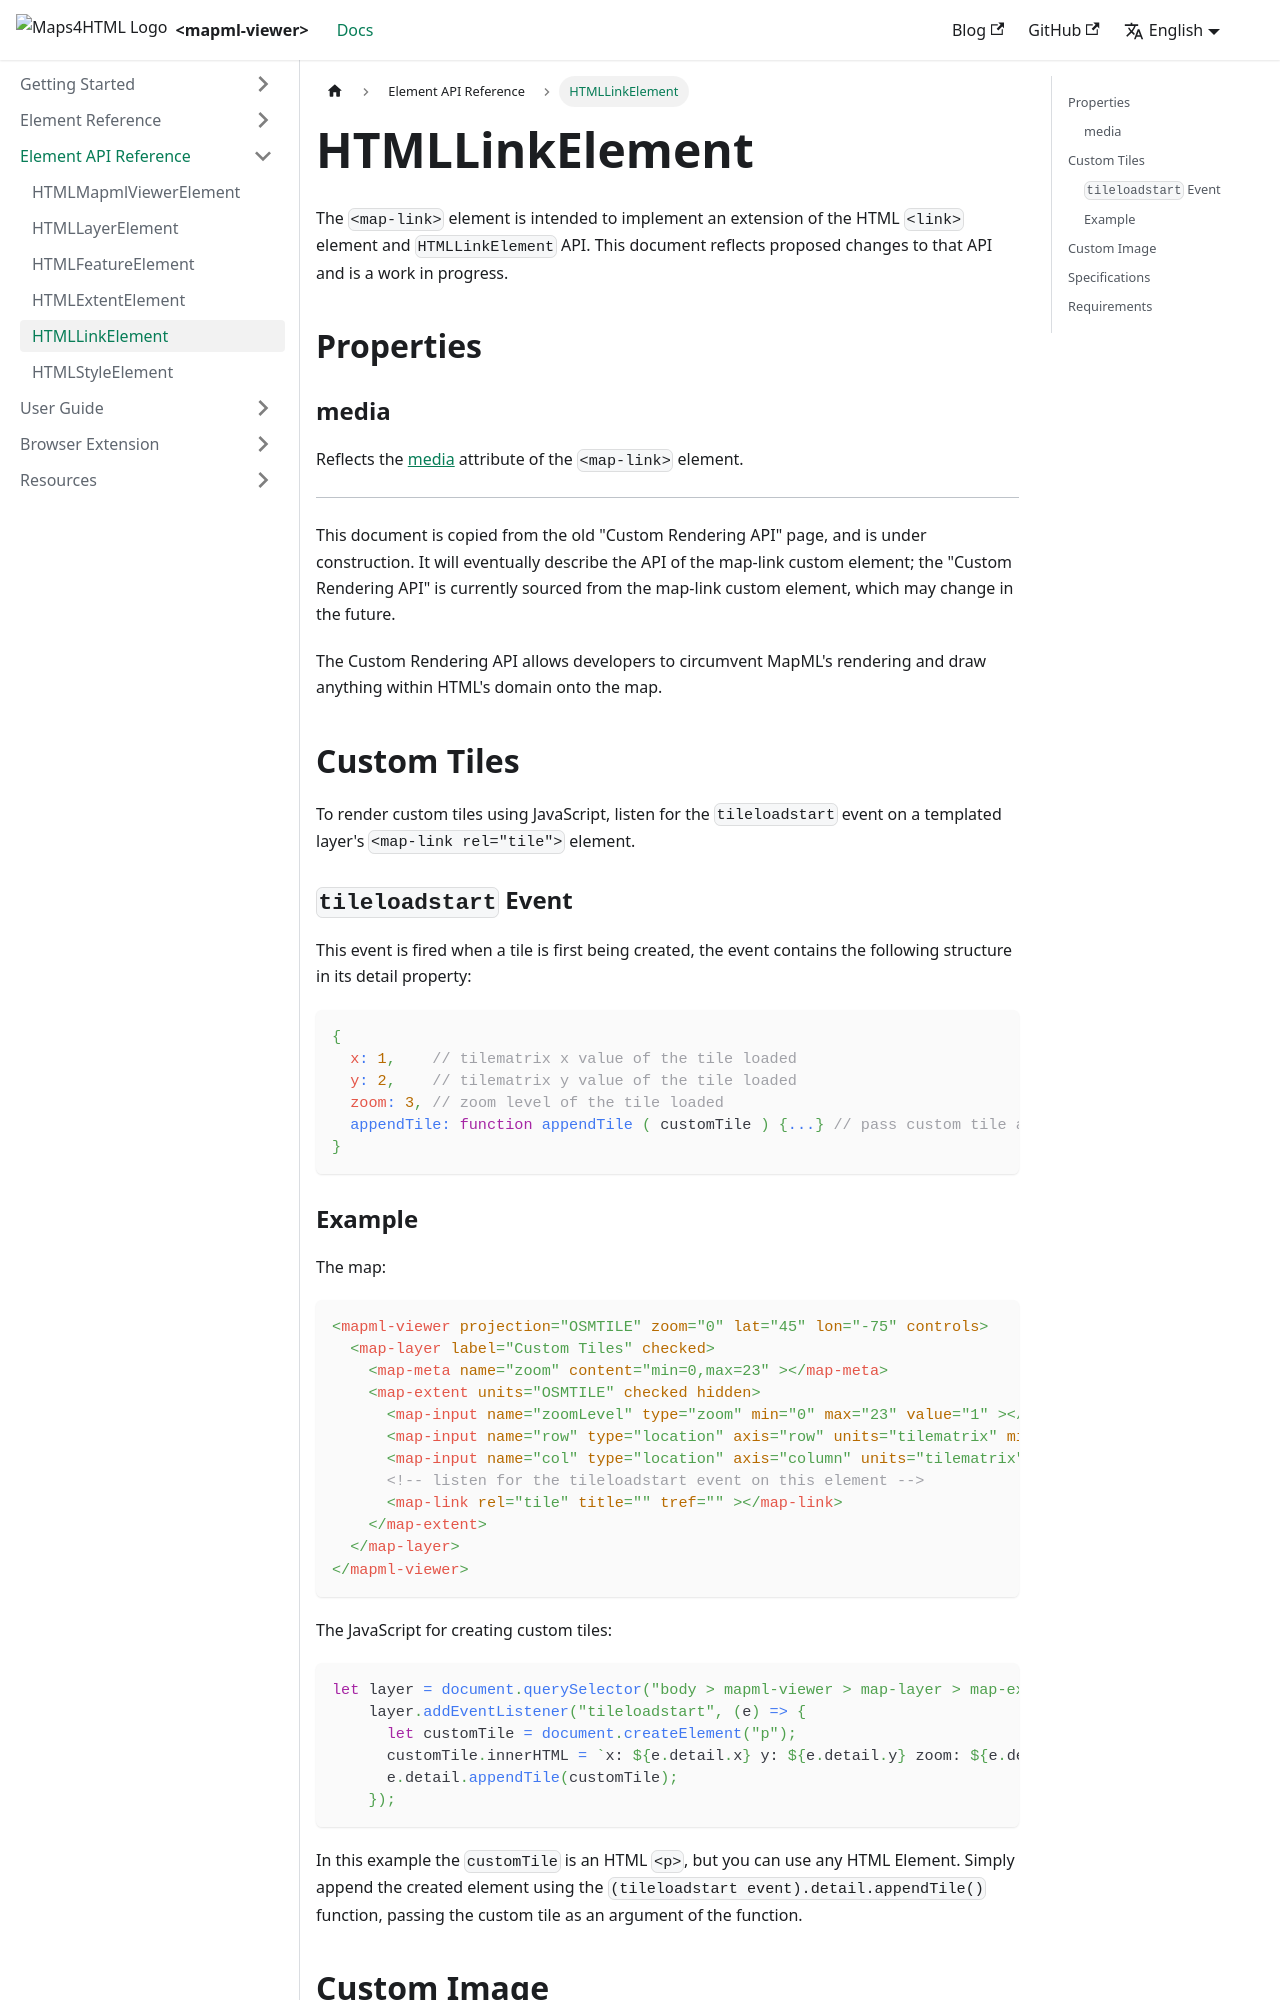

repository: Maps4HTML/web-map-doc · page: docs/api/map-link-api/index.html · generator: docusaurus

---
id: map-link-api
title: HTMLLinkElement
slug: /api/map-link-api
---

# HTMLLinkElement

The `<map-link>` element is intended to implement an extension of the HTML `<link>` 
element and `HTMLLinkElement` API. This document reflects proposed changes to that
API and is a work in progress.


## Properties

### media

Reflects the [media](../elements/link#media) attribute of the `<map-link>` element.

---

This document is copied from the old "Custom Rendering API" page, and is under
construction.  It will eventually describe the API of the map-link custom element;
the "Custom Rendering API" is currently sourced from the map-link custom element,
which may change in the future.

The Custom Rendering API allows developers to circumvent MapML's rendering and draw anything within
HTML's domain onto the map.

## Custom Tiles

To render custom tiles using JavaScript, listen for the `tileloadstart` event on a templated layer's `<map-link rel="tile">` element.

### `tileloadstart` Event

This event is fired when a tile is first being created, the event contains the following structure in its detail property:
```js
{
  x: 1,    // tilematrix x value of the tile loaded
  y: 2,    // tilematrix y value of the tile loaded
  zoom: 3, // zoom level of the tile loaded
  appendTile: function appendTile ( customTile ) {...} // pass custom tile as an argument to function
}
```
